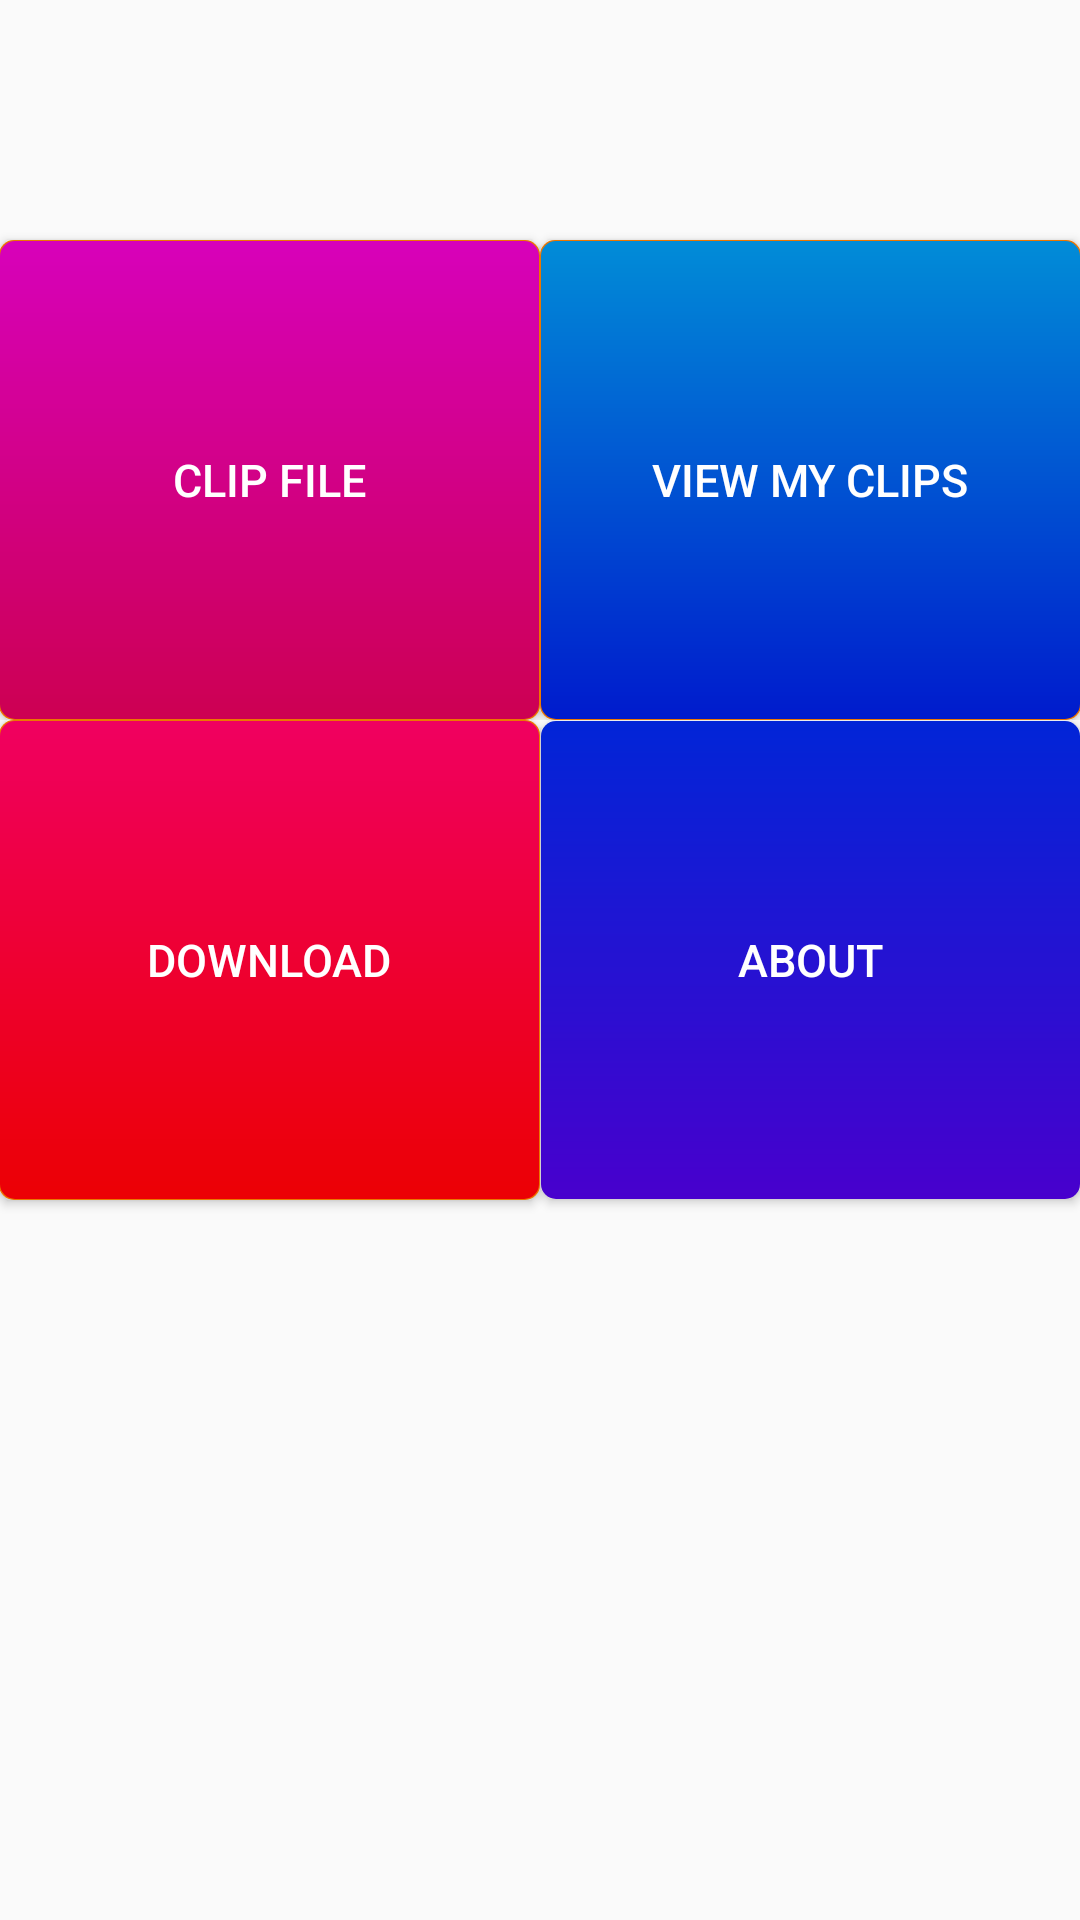

Produce the Android XML layout that renders to this screen, including the resource entries it uses.
<!-- AndroidManifest.xml: application theme AppTheme -->
<!-- res/layout/activity_main_menu.xml -->
<?xml version="1.0" encoding="utf-8"?>
<LinearLayout xmlns:android="http://schemas.android.com/apk/res/android"
    xmlns:tools="http://schemas.android.com/tools"
    android:layout_width="match_parent"
    android:layout_height="match_parent"
    android:orientation="vertical"
    android:paddingBottom="@dimen/activity_vertical_margin"
    android:paddingLeft="@dimen/activity_horizontal_margin"
    android:paddingRight="@dimen/activity_horizontal_margin"
    android:paddingTop="@dimen/activity_vertical_margin"
    tools:context="zsd.example.com.soundspread.MainMenu">
    <LinearLayout android:layout_width="fill_parent" android:layout_marginTop="20dp"
        android:layout_height="wrap_content"
        android:orientation="horizontal">
    <Button
        android:layout_width="fill_parent"
        android:layout_height="160dip"
        android:layout_weight=".50"
        android:text="Clip File"
        android:textSize="15dp"
        android:id="@+id/choosefile"
        android:background="@drawable/button3"
        android:layout_marginTop="60dp"
        android:textColor="#ffffff" />

    <Button
        android:layout_width="fill_parent"
        android:layout_height="160dip"
        android:layout_weight=".50"
        android:text="view my clips"
        android:id="@+id/viewclips"
        android:textSize="15dp"
        android:background="@drawable/mainbutton2"
        android:layout_marginTop="60dp"
        android:textColor="#ffffff"
        android:textColorHighlight="#ffffff" />
    </LinearLayout>
    <LinearLayout android:layout_width="fill_parent"
        android:layout_height="wrap_content"
        android:orientation="horizontal">
    <Button
        android:layout_width="fill_parent"
        android:layout_height="160dip"
        android:layout_weight="0.50"
        android:text="Download"
        android:id="@+id/webbrowser"
        android:textSize="15dp"
        android:textColor="#ffffff"
        android:background="@drawable/mainmenubutton"
        android:layout_marginBottom="60dp" />

    <Button
        android:layout_width="fill_parent"
        android:layout_height="160dip"
        android:layout_weight="0.50"
        android:text="About"
        android:textSize="15dp"
        android:id="@+id/buttonabout"
        android:background="@drawable/button4"
        android:textColor="#ffffff"
        android:layout_marginBottom="60dp" />
    </LinearLayout>
</LinearLayout>
<!-- resources referenced by this layout -->
<resources>
  <!-- drawable button3 (drawable) -->
  <?xml version="1.0" encoding="utf-8"?>
  <layer-list xmlns:android="http://schemas.android.com/apk/res/android">
      <item>
          <shape android:shape="rectangle">
              <solid android:color="#FFEC7600" />
              <corners
                  android:topLeftRadius="5dip"
                  android:topRightRadius="5dip"
                  android:bottomLeftRadius="5dip"
                  android:bottomRightRadius="5dip" />
          </shape>
      </item>
      <item android:top="1px" android:bottom="1px" android:left="1px" android:right="1px">
          <shape>
              <gradient
                  android:startColor="#cd0052" android:endColor="#d701ba"
                  android:type="linear" android:angle="90"
                  android:centerX="0.5" android:centerY="0.5" />
              <corners
                  android:topLeftRadius="5dip"
                  android:topRightRadius="5dip"
                  android:bottomLeftRadius="5dip"
                  android:bottomRightRadius="5dip" />
          </shape>
      </item>
  </layer-list>
  <!-- drawable button4 (drawable) -->
  <?xml version="1.0" encoding="utf-8"?>
  <layer-list xmlns:android="http://schemas.android.com/apk/res/android">
  
      <item android:top="1px" android:bottom="1px" android:left="1px" android:right="1px">
          <shape>
              <gradient
                  android:startColor="#4800cd" android:endColor="#0125d7"
                  android:type="linear" android:angle="90"
                  android:centerX="0.5" android:centerY="0.5" />
              <corners
                  android:topLeftRadius="5dip"
                  android:topRightRadius="5dip"
                  android:bottomLeftRadius="5dip"
                  android:bottomRightRadius="5dip" />
          </shape>
      </item>
  </layer-list>
  <!-- drawable mainbutton2 (drawable) -->
  <?xml version="1.0" encoding="utf-8"?>
  <layer-list xmlns:android="http://schemas.android.com/apk/res/android">
      <item>
          <shape android:shape="rectangle">
              <solid android:color="#FFEC7600" />
              <corners
                  android:topLeftRadius="5dip"
                  android:topRightRadius="5dip"
                  android:bottomLeftRadius="5dip"
                  android:bottomRightRadius="5dip" />
          </shape>
      </item>
      <item android:top="1px" android:bottom="1px" android:left="1px" android:right="1px">
          <shape>
              <gradient
                  android:startColor="#001bcd" android:endColor="#018cd7"
                  android:type="linear" android:angle="90"
                  android:centerX="0.5" android:centerY="0.5" />
              <corners
                  android:topLeftRadius="5dip"
                  android:topRightRadius="5dip"
                  android:bottomLeftRadius="5dip"
                  android:bottomRightRadius="5dip" />
          </shape>
      </item>
  </layer-list>
  <style name="AppTheme" parent="Theme.AppCompat.Light.DarkActionBar">
          
          <item name="colorPrimary">@color/colorPrimary</item>
          <item name="colorPrimaryDark">@color/colorPrimaryDark</item>
          <item name="colorAccent">@color/colorAccent</item>
      </style>
  <color name="colorPrimary">#3F51B5</color>
  <color name="colorPrimaryDark">#303F9F</color>
  <color name="colorAccent">#FF4081</color>
</resources>
